Run: headless pygame with SDL's dummy video driver; simulated clock (each Clock.tick advances the game by its frame time, no real sleeping); random seed 0; keys injected as events and as key.get_pressed() state; no mouse input.
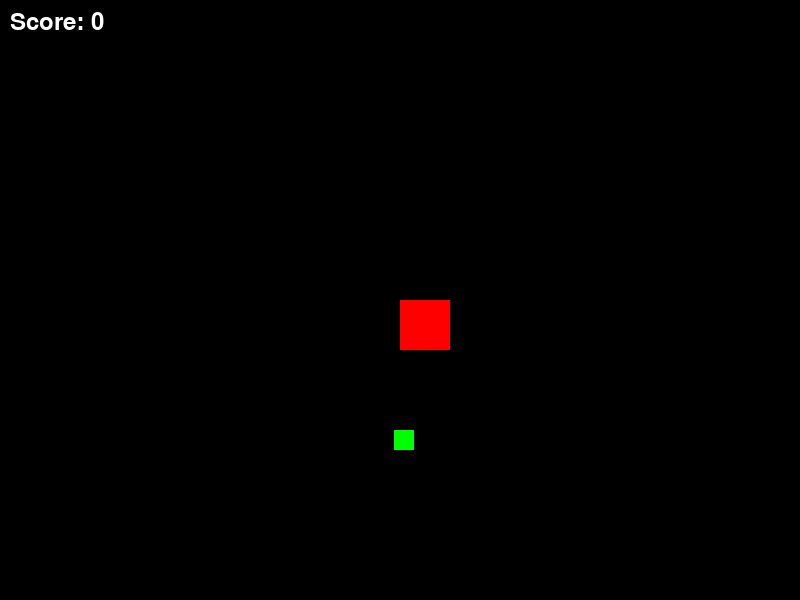
Frame 1 of 4 · flips 1–60 · no input
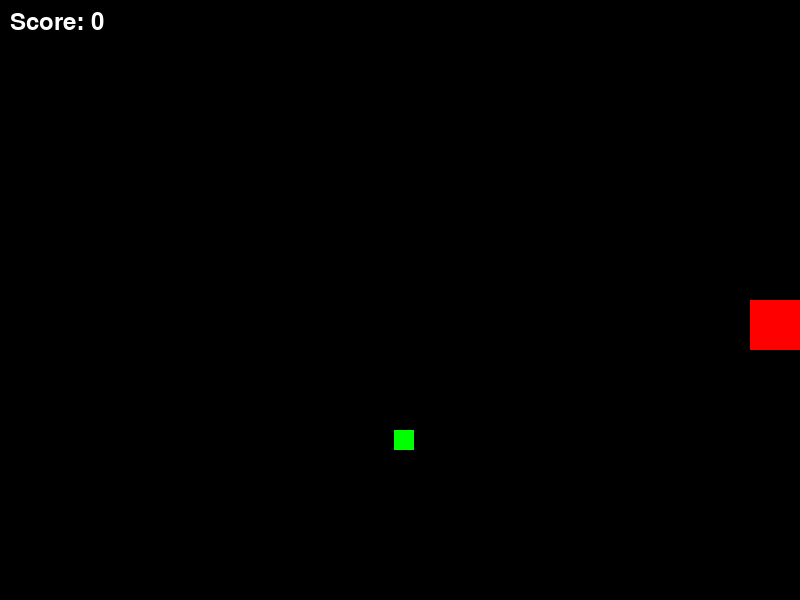
Frame 2 of 4 · flips 61–180 · tapped SPACE, RETURN · held RIGHT (→), D
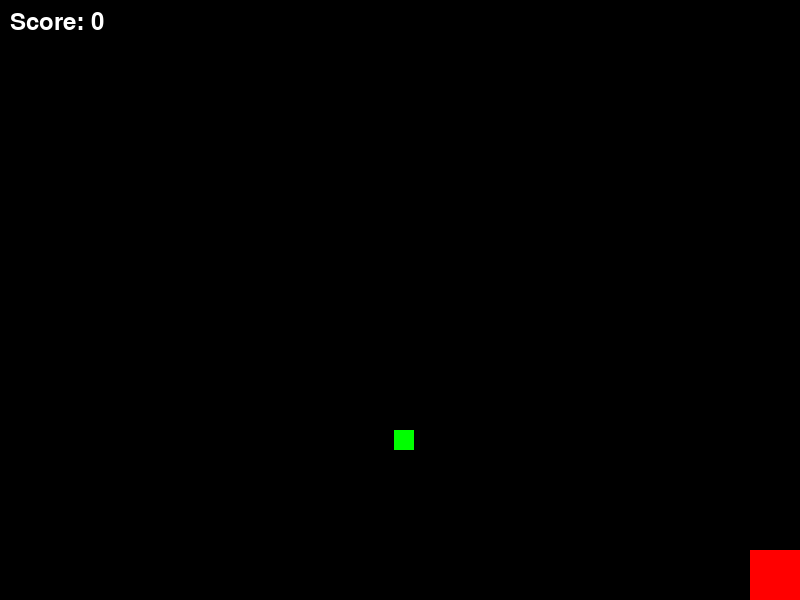
Frame 3 of 4 · flips 181–300 · held DOWN (↓), S
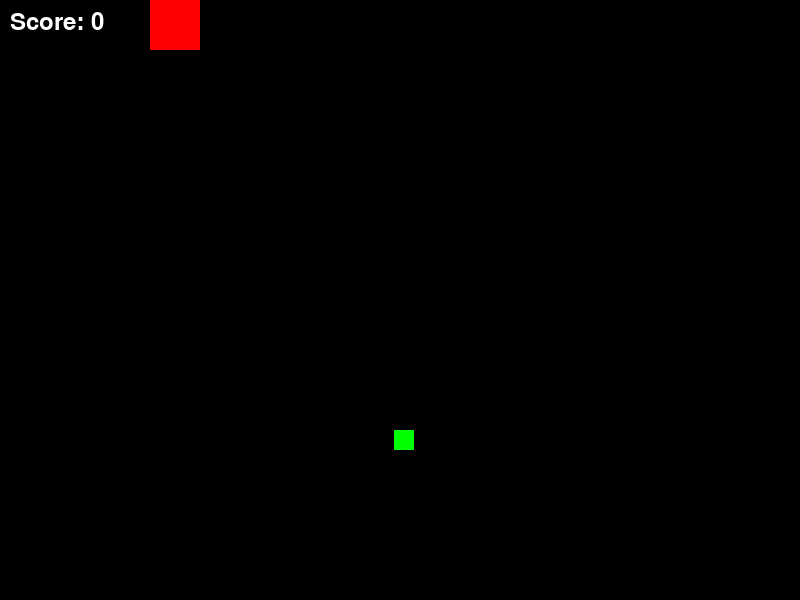
Frame 4 of 4 · flips 301–420 · held LEFT (←), A, UP (↑), W

The pygame program that drew these frames:

import pygame
import sys
import random

# Initialize Pygame
pygame.init()

# Game settings
WIDTH = 800
HEIGHT = 600
BLACK = (0, 0, 0)
WHITE = (255, 255, 255)
RED = (255, 0, 0)
GREEN = (0, 255, 0)
PLAYER_SPEED = 5
FOOD_SIZE = 20

# Create screen
screen = pygame.display.set_mode((WIDTH, HEIGHT))
pygame.display.set_caption("Snake Game - Eat the Green Food!")
clock = pygame.time.Clock()

# Player (snake) position
player_x = WIDTH // 2
player_y = HEIGHT // 2
player_size = 50

# Food position (random)
food_x = random.randint(0, WIDTH - FOOD_SIZE)
food_y = random.randint(0, HEIGHT - FOOD_SIZE)

# Score
score = 0
font = pygame.font.Font(None, 36)  # Default font

# Game loop
running = True
while running:
    for event in pygame.event.get():
        if event.type == pygame.QUIT:
            running = False
    
    # Get keyboard input
    keys = pygame.key.get_pressed()
    if keys[pygame.K_LEFT] and player_x > 0:
        player_x -= PLAYER_SPEED
    if keys[pygame.K_RIGHT] and player_x < WIDTH - player_size:
        player_x += PLAYER_SPEED
    if keys[pygame.K_UP] and player_y > 0:
        player_y -= PLAYER_SPEED
    if keys[pygame.K_DOWN] and player_y < HEIGHT - player_size:
        player_y += PLAYER_SPEED
    
    # Check if snake eats food
    if (player_x < food_x + FOOD_SIZE and
        player_x + player_size > food_x and
        player_y < food_y + FOOD_SIZE and
        player_y + player_size > food_y):
        # Snake ate the food!
        score += 10
        food_x = random.randint(0, WIDTH - FOOD_SIZE)
        food_y = random.randint(0, HEIGHT - FOOD_SIZE)
        player_size += 5  # Snake grows when it eats!
    
    # Fill screen
    screen.fill(BLACK)
    
    # Draw food (green square)
    pygame.draw.rect(screen, GREEN, (food_x, food_y, FOOD_SIZE, FOOD_SIZE))
    
    # Draw player (red snake)
    pygame.draw.rect(screen, RED, (player_x, player_y, player_size, player_size))
    
    # Draw score
    score_text = font.render(f"Score: {score}", True, WHITE)
    screen.blit(score_text, (10, 10))
    
    # Update screen
    pygame.display.flip()
    clock.tick(60)

pygame.quit()
sys.exit()
